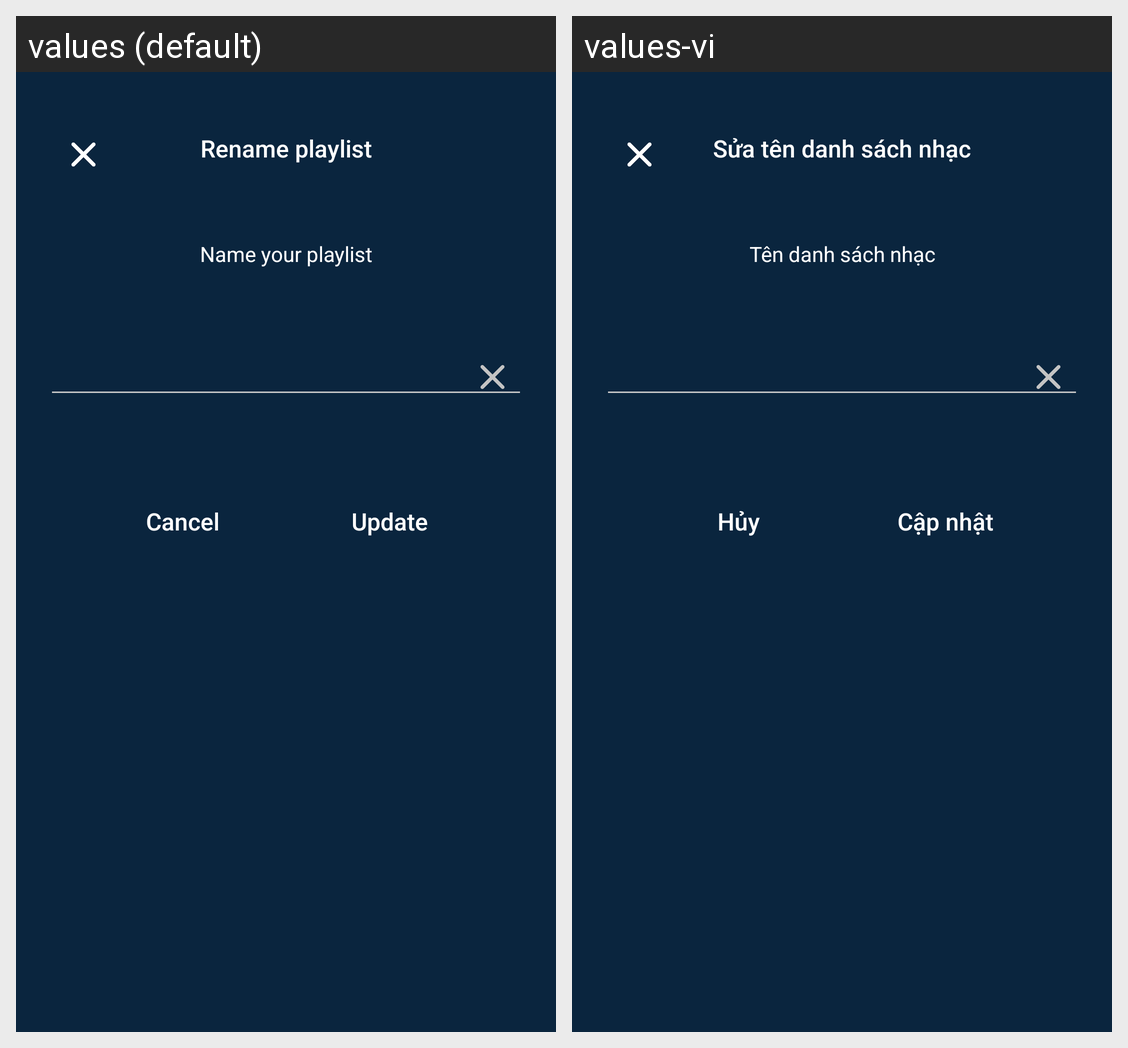

The Android screen above is rendered under two locales of the same app. Produce the string resources it draws, with the default and per-locale values.
Android screen res/layout/dialog_rename_playlist.xml rendered under 2 locales, left to right: values (default), values-vi. Device: Nexus 5 (rendered at 1080×1920; each locale shown at half size, 540×960, under a caption strip naming it); theme Theme.CadaviMusicPlayer.
Strings drawn on this screen, with the default value and each locale's value (text and hints the layout hard-codes, and strings that could not be matched under every locale, appear in the picture but are not listed):

rename_playlist
  values: Rename playlist
  values-vi: Sửa tên danh sách nhạc

name_your_playlist
  values: Name your playlist
  values-vi: Tên danh sách nhạc

cancel
  values: Cancel
  values-vi: Hủy

update
  values: Update
  values-vi: Cập nhật
